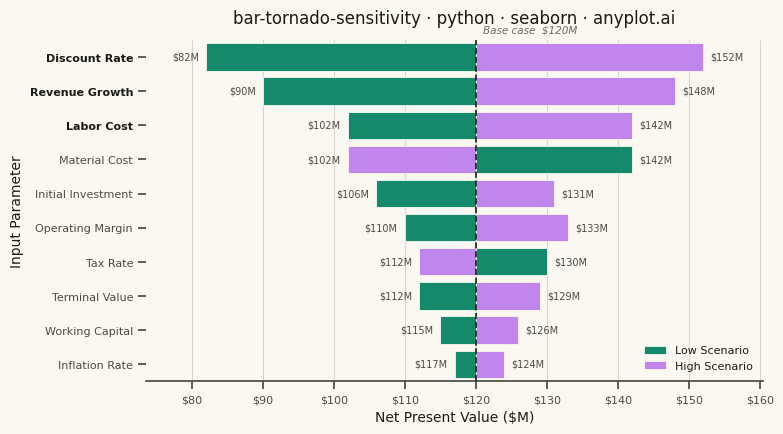

Reproduce this figure in Python.
""" anyplot.ai
bar-tornado-sensitivity: Tornado Diagram for Sensitivity Analysis
Library: seaborn 0.13.2 | Python 3.13.13
Quality: 90/100 | Updated: 2026-06-16
"""

import os

import matplotlib.pyplot as plt
import numpy as np
import pandas as pd
import seaborn as sns


# Theme tokens (see prompts/default-style-guide.md "Theme-adaptive Chrome")
THEME = os.getenv("ANYPLOT_THEME", "light")
PAGE_BG = "#FAF8F1" if THEME == "light" else "#1A1A17"
ELEVATED_BG = "#FFFDF6" if THEME == "light" else "#242420"
INK = "#1A1A17" if THEME == "light" else "#F0EFE8"
INK_SOFT = "#4A4A44" if THEME == "light" else "#B8B7B0"
INK_MUTED = "#6B6A63" if THEME == "light" else "#A8A79F"

# Imprint palette — first categorical series is ALWAYS brand green
BRAND = "#009E73"  # Low Scenario
LAVENDER = "#C475FD"  # High Scenario (Imprint position 2)

sns.set_theme(
    style="ticks",
    rc={
        "figure.facecolor": PAGE_BG,
        "axes.facecolor": PAGE_BG,
        "axes.edgecolor": INK_SOFT,
        "axes.labelcolor": INK,
        "text.color": INK,
        "xtick.color": INK_SOFT,
        "ytick.color": INK_SOFT,
        "grid.color": INK,
        "grid.alpha": 0.15,
        "legend.facecolor": ELEVATED_BG,
        "legend.edgecolor": INK_SOFT,
    },
)

# Data — NPV sensitivity analysis for a capital investment project
parameters = [
    "Discount Rate",
    "Revenue Growth",
    "Material Cost",
    "Labor Cost",
    "Tax Rate",
    "Initial Investment",
    "Operating Margin",
    "Terminal Value",
    "Working Capital",
    "Inflation Rate",
]

base_npv = 120.0  # Base case NPV in $M

# Resulting NPV when each parameter is set to its low / high value.
# Some parameters invert (lower material cost or tax rate → higher NPV).
low_values = base_npv + np.array([-38, -30, 22, -18, 10, -14, -10, -8, -5, -3], dtype=float)
high_values = base_npv + np.array([32, 28, -18, 22, -8, 11, 13, 9, 6, 4], dtype=float)

# Sort by total impact range so the widest bar lands at the top (tornado shape).
# Seaborn draws the first category at the top row, so order widest-first.
total_range = np.abs(high_values - low_values)
sort_idx = np.argsort(total_range)[::-1]
parameters = [parameters[i] for i in sort_idx]
low_values = low_values[sort_idx]
high_values = high_values[sort_idx]

# Deltas relative to the base case (bars diverge from the reference line)
low_delta = low_values - base_npv
high_delta = high_values - base_npv

# Long-form DataFrame for seaborn's hue API
df = pd.concat(
    [
        pd.DataFrame({"Parameter": parameters, "Delta": low_delta, "Scenario": "Low Scenario"}),
        pd.DataFrame({"Parameter": parameters, "Delta": high_delta, "Scenario": "High Scenario"}),
    ],
    ignore_index=True,
)

# Plot — landscape 3200×1800
fig, ax = plt.subplots(figsize=(8, 4.5), dpi=400, facecolor=PAGE_BG)
ax.set_facecolor(PAGE_BG)

sns.barplot(
    data=df,
    y="Parameter",
    x="Delta",
    hue="Scenario",
    hue_order=["Low Scenario", "High Scenario"],
    palette=[BRAND, LAVENDER],
    dodge=False,
    edgecolor=PAGE_BG,
    linewidth=0.6,
    zorder=2,
    ax=ax,
)

# Base case reference line (neutral / baseline anchor)
ax.axvline(x=0, color=INK, linewidth=1.2, linestyle="--", zorder=3)
ax.annotate(
    f"Base case  ${int(base_npv)}M",
    xy=(0, 0),
    xytext=(5, 16),
    textcoords="offset points",
    fontsize=7.5,
    fontstyle="italic",
    color=INK_MUTED,
    ha="left",
    va="bottom",
    annotation_clip=False,
)

# Bar-end value labels — resulting NPV at each scenario end
for i in range(len(parameters)):
    ld, hd = low_delta[i], high_delta[i]
    lv, hv = low_values[i], high_values[i]
    left_x, right_x = min(ld, hd), max(ld, hd)
    left_v, right_v = (lv, hv) if ld <= hd else (hv, lv)
    ax.text(left_x - 1.0, i, f"${left_v:.0f}M", va="center", ha="right", fontsize=7, color=INK_SOFT)
    ax.text(right_x + 1.0, i, f"${right_v:.0f}M", va="center", ha="left", fontsize=7, color=INK_SOFT)

# Relabel x ticks to absolute NPV values
ticks = ax.get_xticks()
ax.set_xticks(ticks)
ax.set_xticklabels([f"${int(t + base_npv)}" for t in ticks])

# Emphasize the three most impactful parameters (widest bars, at the top)
for i, label in enumerate(ax.get_yticklabels()):
    if i < 3:
        label.set_fontweight("bold")
        label.set_color(INK)

# Style
ax.set_xlabel("Net Present Value ($M)", fontsize=10, color=INK)
ax.set_ylabel("Input Parameter", fontsize=10, color=INK)
ax.set_title(
    "bar-tornado-sensitivity · python · seaborn · anyplot.ai", fontsize=12, fontweight="medium", color=INK, pad=12
)
ax.tick_params(axis="both", labelsize=8)
ax.margins(x=0.12)

sns.despine(left=True, bottom=False, ax=ax)
ax.yaxis.grid(False)
ax.xaxis.grid(True, alpha=0.15, linewidth=0.8, color=INK)
ax.set_axisbelow(True)

ax.legend(fontsize=8, frameon=False, loc="lower right")

fig.tight_layout()
plt.savefig(f"plot-{THEME}.png", dpi=400, facecolor=PAGE_BG)
